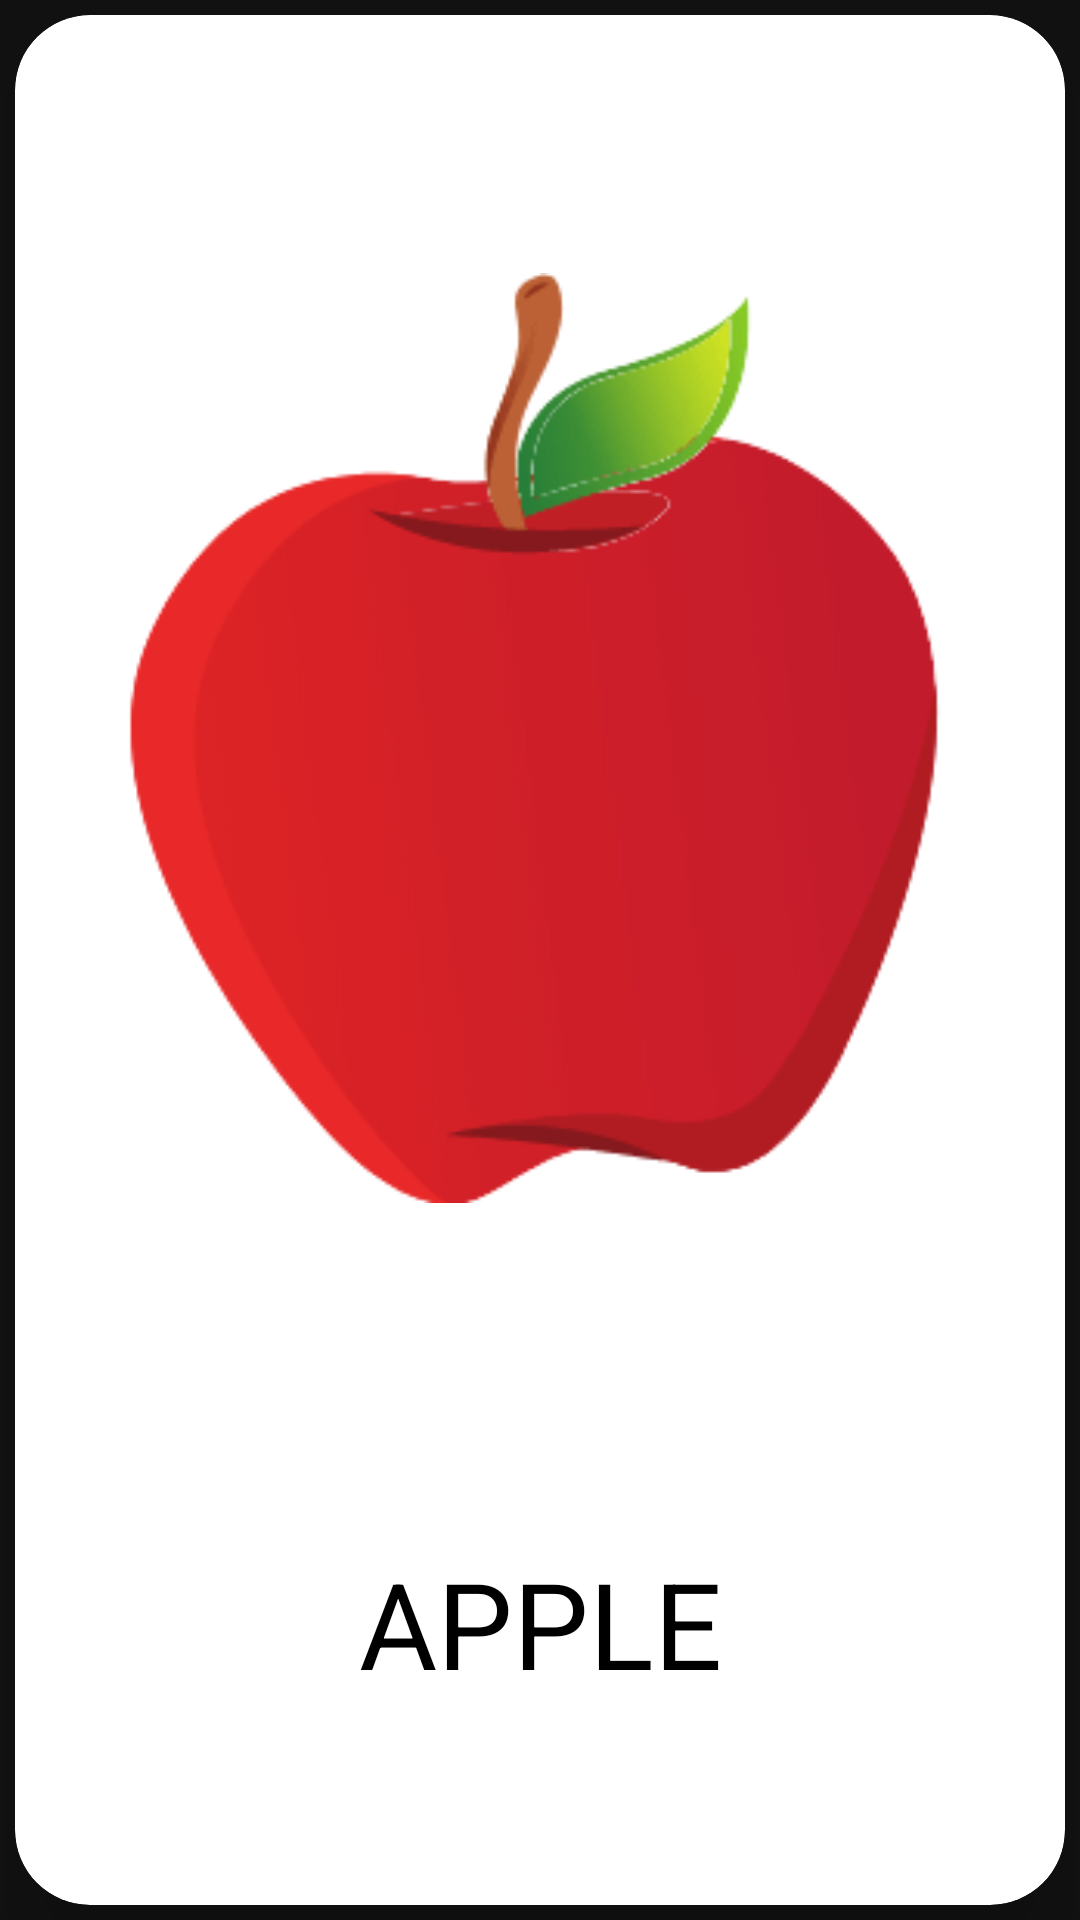

Reconstruct the res/layout file that produces this screen, plus the resources it refers to.
<!-- AndroidManifest.xml: application theme Theme.kidzyapp -->
<!-- res/layout/menu_slider.xml -->
<?xml version="1.0" encoding="utf-8"?>
<RelativeLayout xmlns:android="http://schemas.android.com/apk/res/android"
    xmlns:app="http://schemas.android.com/apk/res-auto"
    xmlns:tools="http://schemas.android.com/tools"
    android:layout_margin="6dp"
    android:id="@+id/rlParentP"
    android:layout_width="wrap_content"
    android:layout_height="wrap_content">
    <androidx.cardview.widget.CardView
        android:id="@+id/cardImg"
        android:layout_width="match_parent"
        android:layout_margin="5dp"
        app:cardElevation="20dp"
        app:cardCornerRadius="25dp"
        app:cardBackgroundColor="@color/white"
        android:layout_height="match_parent">
        <RelativeLayout
            android:layout_width="match_parent"
            android:layout_height="match_parent"
            android:padding="10dp"
            android:id="@+id/contain2"
            >
            <LinearLayout
                android:layout_width="match_parent"
                android:layout_height="match_parent"
                android:orientation="vertical"
                android:layout_margin="10dp"
                android:layout_centerInParent="true"
                android:id="@+id/contain"
                >
                <RelativeLayout
                    android:layout_width="match_parent"
                    android:layout_weight="3"
                    android:layout_height="1dp"
                    >
            <ImageView
                android:id="@+id/ivProductImg"
                android:layout_width="match_parent"
                android:layout_height="match_parent"
                android:src="@drawable/apple"
                android:layout_centerInParent="true"
                />
                </RelativeLayout>
                <TextView
                    android:id="@+id/ivProduct_Name"
                    android:layout_width="match_parent"
                    android:layout_weight="1"
                    android:layout_height="1dp"
                    android:text="APPLE"
                    android:textColor="@color/black"
                    android:textAlignment="center"
                    android:gravity="center"
                    android:textSize="40dp"
                    />

            </LinearLayout>
        </RelativeLayout>
</androidx.cardview.widget.CardView>

</RelativeLayout>
<!-- resources referenced by this layout -->
<resources>
  <color name="black">#FF000000</color>
  <color name="white">#FFFFFFFF</color>
  <!-- drawable apple: webp bitmap (drawable, 5578 bytes) -->
  <style name="Theme.kidzyapp" parent="Theme.MaterialComponents.NoActionBar">
          
          <item name="android:forceDarkAllowed" tools:targetApi="q">false</item>
          <item name="colorPrimaryVariant">@color/purple_700</item>
          <item name="colorOnPrimary">@color/white</item>
          
          <item name="colorSecondary">@color/teal_200</item>
          <item name="colorSecondaryVariant">@color/teal_700</item>
          <item name="colorOnSecondary">@color/black</item>
          
          <item name="android:statusBarColor" tools:targetApi="l">?attr/colorPrimaryVariant</item>
          
          <item name="android:windowActivityTransitions">true</item>
          <item name="android:windowEnterAnimation">@anim/fade_in</item>
          <item name="android:windowExitAnimation">@anim/fade_out</item>
  
      </style>
  <color name="purple_700">#FF3700B3</color>
  <color name="teal_200">#FF03DAC5</color>
  <color name="teal_700">#FF018786</color>
</resources>
